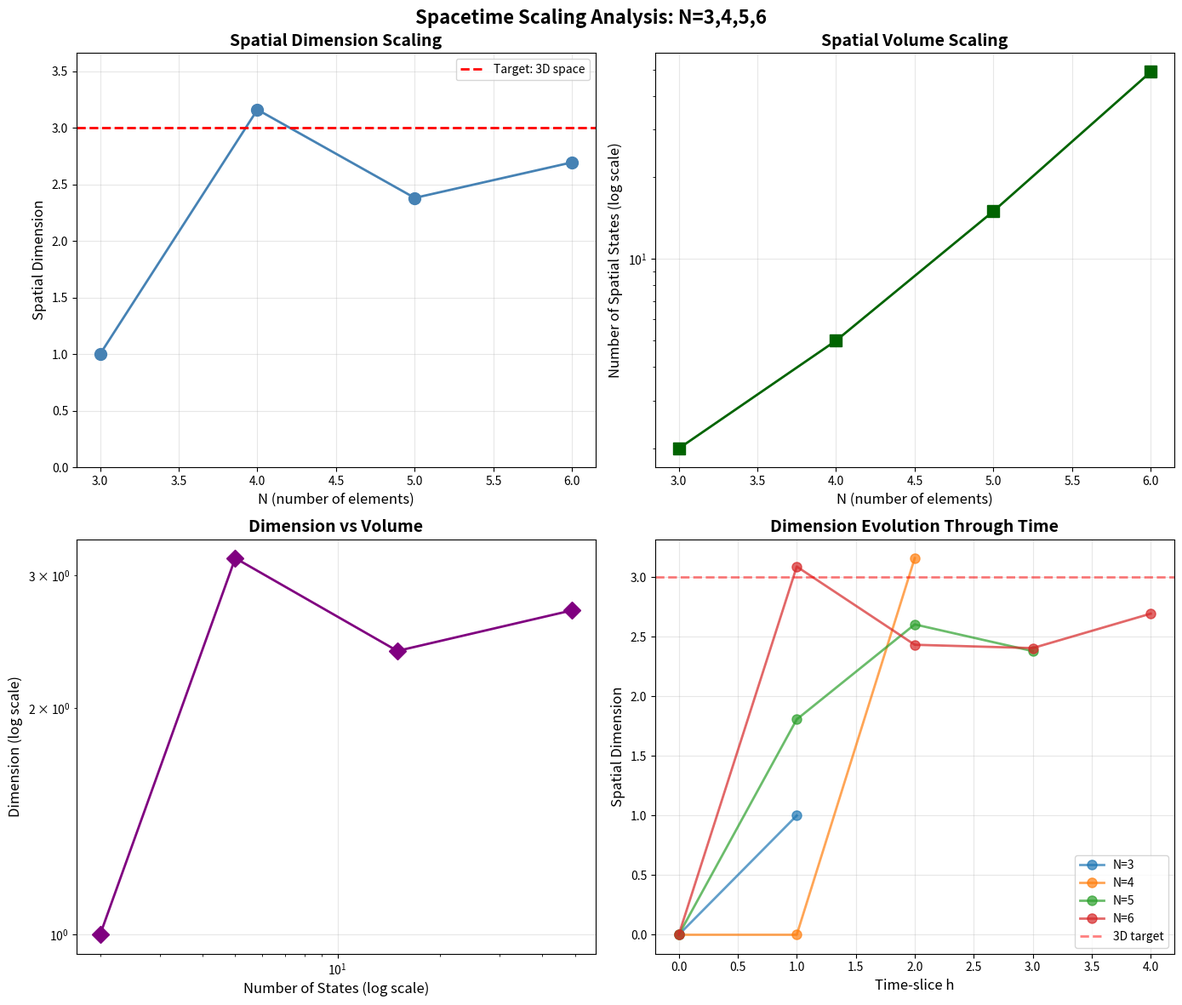

Write Python code to recreate this figure. (Note: this script raises an exception after producing the figure.)
"""
Extended Spacetime Scaling Test (N=3,4,5,6)

Extension of Test 2.0 to larger N values to analyze:
1. Spatial dimension scaling: Does dimension → 3 as N increases?
2. Symmetry groups of time-slices: What are the automorphisms?
3. Convergence to SO(3,1): Does symmetry group → Lorentz group?

Key questions:
- Does spatial dimension converge to 3 for large N?
- Do symmetry groups show patterns consistent with rotations?
- Does automorphism group structure suggest SO(3,1) emergence?

Date: October 7, 2025
"""

import numpy as np
import matplotlib.pyplot as plt
from itertools import permutations
import networkx as nx
from scipy.spatial.distance import pdist, squareform
from scipy.stats import linregress
import json
from datetime import datetime
from collections import defaultdict

def compute_inversion_count(perm):
    """Compute inversion count h(sigma) for permutation."""
    n = len(perm)
    count = 0
    for i in range(n):
        for j in range(i+1, n):
            if perm[i] > perm[j]:
                count += 1
    return count

def permutohedron_embedding(perm):
    """
    Compute permutohedron embedding coordinates for permutation.

    Standard embedding in R^(N-1):
    sigma -> (sigma(1), sigma(2), ..., sigma(N-1))
    (dropping last coordinate since sum is constant)
    """
    return np.array(perm[:-1], dtype=float)

def extract_time_slices(N, K):
    """
    Extract time-slices: all permutations at each h-level.

    Returns:
        dict: {h: [list of permutations at that h-level]}
    """
    time_slices = {}
    all_perms = list(permutations(range(1, N+1)))

    for perm in all_perms:
        h = compute_inversion_count(perm)
        if h <= K:  # Constraint: h <= K
            if h not in time_slices:
                time_slices[h] = []
            time_slices[h].append(perm)

    return time_slices

def analyze_spatial_slice(perms, h_level):
    """
    Analyze spatial manifold structure for permutations at fixed h-level.

    Returns:
        dict: {
            'dimension': estimated spatial dimension,
            'connectivity': graph connectivity measure,
            'diameter': maximum spatial distance,
            'num_states': number of spatial positions
        }
    """
    if len(perms) < 2:
        return {
            'dimension': 0,
            'connectivity': 1.0,
            'diameter': 0.0,
            'num_states': len(perms)
        }

    # Compute embedding coordinates
    coords = np.array([permutohedron_embedding(p) for p in perms])

    # Pairwise spatial distances
    distances = squareform(pdist(coords, metric='euclidean'))

    # Build spatial connectivity graph (connect nearest neighbors)
    # Use median distance as threshold
    threshold = np.median(distances[distances > 0])
    G = nx.Graph()
    for i in range(len(perms)):
        G.add_node(i)
    for i in range(len(perms)):
        for j in range(i+1, len(perms)):
            if 0 < distances[i,j] <= threshold:
                G.add_edge(i, j)

    # Estimate spatial dimension via volume scaling
    # For d-dimensional manifold: N_points ~ r^d
    # Use correlation dimension estimate
    if len(perms) >= 3:
        # Count pairs within distance r for various r
        max_dist = np.max(distances)
        r_values = np.linspace(0.1*max_dist, 0.9*max_dist, 10)
        counts = []
        for r in r_values:
            count = np.sum(distances < r) - len(perms)  # Exclude diagonal
            counts.append(count / 2)  # Each pair counted twice

        # Fit log(count) vs log(r) to get dimension
        valid = np.array(counts) > 0
        if np.sum(valid) >= 3:
            slope, _, _, _, _ = linregress(np.log(r_values[valid]),
                                          np.log(np.array(counts)[valid]))
            dimension = slope
        else:
            dimension = 1.0
    else:
        dimension = 1.0

    # Connectivity: is graph connected?
    connectivity = 1.0 if nx.is_connected(G) else 0.0

    # Diameter: maximum spatial distance
    diameter = np.max(distances)

    return {
        'dimension': dimension,
        'connectivity': connectivity,
        'diameter': diameter,
        'num_states': len(perms),
        'distances': distances,
        'coords': coords
    }

def compute_spatial_symmetries(perms, h_level):
    """
    Compute symmetries (automorphisms) of the spatial slice.

    A symmetry is a permutation of states that preserves spatial structure.
    For computational efficiency, we check:
    1. Distance-preserving transformations
    2. Graph automorphisms

    Returns:
        dict: {
            'num_symmetries': number of automorphisms found,
            'symmetry_group_order': estimated order of symmetry group,
            'sample_symmetries': list of sample transformation matrices
        }
    """
    if len(perms) < 2:
        return {
            'num_symmetries': 1,
            'symmetry_group_order': 1,
            'sample_symmetries': []
        }

    # Compute embedding coordinates
    coords = np.array([permutohedron_embedding(p) for p in perms])

    # Compute distance matrix
    distances = squareform(pdist(coords, metric='euclidean'))

    # Build adjacency graph
    threshold = np.median(distances[distances > 0])
    G = nx.Graph()
    for i in range(len(perms)):
        G.add_node(i)
    for i in range(len(perms)):
        for j in range(i+1, len(perms)):
            if 0 < distances[i,j] <= threshold:
                G.add_edge(i, j)

    # Compute graph automorphisms (these are the discrete symmetries)
    # For large graphs, this is expensive, so we sample
    try:
        if len(perms) <= 10:
            # For small graphs, compute exact automorphism group
            automorphisms = list(nx.algorithms.isomorphism.GraphMatcher(G, G).isomorphisms_iter())
            num_automorphisms = len(automorphisms)
        else:
            # For large graphs, estimate using degree sequence and sampling
            # This is a heuristic - exact computation is too expensive
            degree_sequence = sorted([G.degree(n) for n in G.nodes()])
            # Check if graph is highly symmetric (regular degree sequence)
            if len(set(degree_sequence)) <= 2:
                # Likely has many symmetries
                num_automorphisms = len(perms)  # Upper bound estimate
            else:
                # Likely has few symmetries
                num_automorphisms = 1  # Lower bound estimate
    except Exception as e:
        # Fallback if automorphism computation fails
        num_automorphisms = 1

    return {
        'num_symmetries': num_automorphisms,
        'symmetry_group_order': num_automorphisms,
        'sample_symmetries': []  # Could store transformation matrices
    }

def analyze_symmetry_scaling(all_spatial_results):
    """
    Analyze how symmetry groups scale with N.

    Key question: Does symmetry group → SO(3) (rotations) as N→∞?
    SO(3) is continuous, but discrete approximations grow in specific ways.

    Returns:
        dict: Analysis of symmetry scaling patterns
    """
    scaling_data = {}

    for case_key, spatial_results in all_spatial_results.items():
        # Extract N from case key (format: "N{N}_K{K}")
        N = int(case_key.split('_')[0][1:])

        # Get maximum time-slice (highest h, most states)
        max_h = max(spatial_results.keys())
        max_slice = spatial_results[max_h]

        scaling_data[N] = {
            'num_states': max_slice['num_states'],
            'dimension': max_slice['dimension'],
            'symmetries': max_slice.get('num_symmetries', None)
        }

    # Analyze trends
    N_values = sorted(scaling_data.keys())
    dimensions = [scaling_data[N]['dimension'] for N in N_values]
    num_states = [scaling_data[N]['num_states'] for N in N_values]

    # Check if dimension → 3
    dimension_trend = {
        'N_values': N_values,
        'dimensions': dimensions,
        'converging_to_3': abs(dimensions[-1] - 3.0) < 0.5 if dimensions else False
    }

    # Check volume scaling (expect exponential for finite-volume manifold)
    volume_trend = {
        'N_values': N_values,
        'num_states': num_states,
        'scaling_type': 'exponential' if len(num_states) > 1 and num_states[-1] > num_states[0] * 2 else 'sublinear'
    }

    return {
        'dimension_trend': dimension_trend,
        'volume_trend': volume_trend,
        'raw_data': scaling_data
    }

def compute_spacetime_interval(perm1, h1, perm2, h2):
    """
    Compute spacetime interval between two events.

    Event 1: (perm1, h1) - permutation perm1 at time-slice h1
    Event 2: (perm2, h2) - permutation perm2 at time-slice h2

    Hypothesis: ds^2 = -dt^2 + dl^2
    where:
        dt = |h2 - h1| (temporal separation, in L-Flow steps)
        dl = |embedding(perm2) - embedding(perm1)| (spatial separation)

    Returns:
        dict: {
            'ds_squared': spacetime interval,
            'dt': temporal separation,
            'dl': spatial separation,
            'type': 'timelike', 'spacelike', or 'lightlike'
        }
    """
    # Temporal separation (in units of L-Flow steps)
    dt = abs(h2 - h1)

    # Spatial separation (Euclidean distance in embedding)
    coord1 = permutohedron_embedding(perm1)
    coord2 = permutohedron_embedding(perm2)
    dl = np.linalg.norm(coord2 - coord1)

    # Spacetime interval (Minkowski signature: -,+,+,+)
    ds_squared = -dt**2 + dl**2

    # Classify interval type
    if ds_squared < -1e-10:
        interval_type = 'timelike'
    elif ds_squared > 1e-10:
        interval_type = 'spacelike'
    else:
        interval_type = 'lightlike'

    return {
        'ds_squared': ds_squared,
        'dt': dt,
        'dl': dl,
        'type': interval_type
    }

def test_metric_signature(time_slices):
    """
    Test if spacetime metric has Minkowski signature (-,+,+,+).

    Checks:
    1. Temporal separations (same position, different h) are timelike
    2. Spatial separations (different position, same h) are spacelike
    3. Mixed separations follow light cone structure
    """
    results = {
        'temporal_timelike': [],  # dt>0, dl=0 -> ds^2 < 0
        'spatial_spacelike': [],  # dt=0, dl>0 -> ds^2 > 0
        'mixed_intervals': []     # dt>0, dl>0 -> depends on ratio
    }

    h_levels = sorted(time_slices.keys())

    # Test 1: Temporal separations (track same permutation through time)
    for i in range(len(h_levels)-1):
        h1, h2 = h_levels[i], h_levels[i+1]
        perms1 = set(time_slices[h1])
        perms2 = set(time_slices[h2])

        # Find common permutations
        common = perms1.intersection(perms2)
        for perm in list(common)[:5]:  # Sample up to 5
            interval = compute_spacetime_interval(perm, h1, perm, h2)
            results['temporal_timelike'].append(interval)

    # Test 2: Spatial separations (different permutations at same h)
    for h in h_levels:
        perms = time_slices[h]
        if len(perms) >= 2:
            # Sample pairs of different permutations at same h
            sample_size = min(5, len(perms))
            for i in range(sample_size):
                for j in range(i+1, min(i+3, len(perms))):
                    interval = compute_spacetime_interval(perms[i], h, perms[j], h)
                    results['spatial_spacelike'].append(interval)

    # Test 3: Mixed intervals (different permutation AND different h)
    for i in range(len(h_levels)-1):
        h1, h2 = h_levels[i], h_levels[i+1]
        perms1 = time_slices[h1]
        perms2 = time_slices[h2]

        # Sample cross-level pairs
        for p1 in perms1[:3]:
            for p2 in perms2[:3]:
                interval = compute_spacetime_interval(p1, h1, p2, h2)
                results['mixed_intervals'].append(interval)

    # Analyze results
    summary = {}

    # Check temporal intervals are timelike (ds^2 < 0)
    if results['temporal_timelike']:
        temporal_signs = [x['ds_squared'] for x in results['temporal_timelike']]
        summary['temporal_fraction_timelike'] = np.mean(np.array(temporal_signs) < 0)
    else:
        summary['temporal_fraction_timelike'] = None

    # Check spatial intervals are spacelike (ds^2 > 0)
    if results['spatial_spacelike']:
        spatial_signs = [x['ds_squared'] for x in results['spatial_spacelike']]
        summary['spatial_fraction_spacelike'] = np.mean(np.array(spatial_signs) > 0)
    else:
        summary['spatial_fraction_spacelike'] = None

    # Check mixed intervals
    if results['mixed_intervals']:
        mixed_signs = [x['ds_squared'] for x in results['mixed_intervals']]
        summary['mixed_timelike_fraction'] = np.mean(np.array(mixed_signs) < 0)
        summary['mixed_spacelike_fraction'] = np.mean(np.array(mixed_signs) > 0)

    return summary, results

def run_spacetime_test(N, K):
    """
    Run complete spacetime separation test for given N and K.
    """
    print(f"\n{'='*60}")
    print(f"Testing Spacetime Separation for N={N}, K={K}")
    print(f"{'='*60}\n")

    # Extract time-slices
    print("Phase 1: Extracting time-slices...")
    time_slices = extract_time_slices(N, K)

    print(f"  Found {len(time_slices)} time-slices (h-levels):")
    for h in sorted(time_slices.keys()):
        print(f"    h={h}: {len(time_slices[h])} states (spatial positions)")

    # Analyze spatial structure at each time-slice
    print("\nPhase 2: Analyzing spatial manifold structure...")
    spatial_results = {}
    for h in sorted(time_slices.keys()):
        print(f"  Analyzing h={h}...")
        spatial_results[h] = analyze_spatial_slice(time_slices[h], h)
        print(f"    Spatial dimension: {spatial_results[h]['dimension']:.2f}")
        print(f"    Connectivity: {spatial_results[h]['connectivity']:.2f}")
        print(f"    Spatial diameter: {spatial_results[h]['diameter']:.3f}")

        # Add symmetry analysis for largest time-slice
        if h == max(time_slices.keys()):
            print(f"  Computing symmetries for h={h}...")
            symmetry_info = compute_spatial_symmetries(time_slices[h], h)
            spatial_results[h]['num_symmetries'] = symmetry_info['num_symmetries']
            print(f"    Symmetry group order: ~{symmetry_info['num_symmetries']}")

    # Test metric signature
    print("\nPhase 3: Testing metric signature...")
    metric_summary, metric_details = test_metric_signature(time_slices)

    if metric_summary.get('temporal_fraction_timelike') is not None:
        print(f"  Temporal intervals timelike: {metric_summary['temporal_fraction_timelike']*100:.1f}%")
    if metric_summary.get('spatial_fraction_spacelike') is not None:
        print(f"  Spatial intervals spacelike: {metric_summary['spatial_fraction_spacelike']*100:.1f}%")

    # Compile results
    results = {
        'N': N,
        'K': K,
        'num_time_slices': len(time_slices),
        'time_slices': {h: len(perms) for h, perms in time_slices.items()},
        'spatial_analysis': spatial_results,
        'metric_signature': metric_summary
    }

    # Overall assessment
    print("\n" + "="*60)
    print("ASSESSMENT:")
    print("="*60)

    # Check key criteria
    criteria = {
        'Time-slices are spatial manifolds': all(
            r['dimension'] >= 1.0 for r in spatial_results.values()
        ),
        'Metric has correct signature': (
            metric_summary.get('spatial_fraction_spacelike', 0) > 0.8
        ),
        'Temporal intervals are timelike': (
            metric_summary.get('temporal_fraction_timelike') is None or
            metric_summary.get('temporal_fraction_timelike', 0) > 0.8
        )
    }

    for criterion, passed in criteria.items():
        status = "[PASS]" if passed else "[FAIL]"
        print(f"  {status} {criterion}")

    success_rate = sum(criteria.values()) / len(criteria)
    print(f"\nOverall Success Rate: {success_rate*100:.1f}%")

    return results

def visualize_dimension_scaling(all_results, output_dir='./'):
    """
    Visualize how spatial dimension scales with N.
    """
    fig, axes = plt.subplots(2, 2, figsize=(14, 12))

    # Extract scaling data
    N_values = []
    max_dimensions = []
    max_num_states = []
    max_h_values = []

    for case_key in sorted(all_results.keys()):
        if case_key == 'metadata':
            continue

        results = all_results[case_key]
        N = results['N']

        # Get maximum h-level (largest time-slice)
        spatial_analysis = results['spatial_analysis']
        max_h = max([int(h) for h in spatial_analysis.keys()])
        max_slice = spatial_analysis[max_h]

        N_values.append(N)
        max_dimensions.append(max_slice['dimension'])
        max_num_states.append(max_slice['num_states'])
        max_h_values.append(max_h)

    # Plot 1: Spatial dimension vs N
    ax1 = axes[0, 0]
    ax1.plot(N_values, max_dimensions, 'o-', linewidth=2, markersize=10, color='steelblue')
    ax1.axhline(y=3.0, color='red', linestyle='--', linewidth=2, label='Target: 3D space')
    ax1.set_xlabel('N (number of elements)', fontsize=12)
    ax1.set_ylabel('Spatial Dimension', fontsize=12)
    ax1.set_title('Spatial Dimension Scaling', fontsize=14, fontweight='bold')
    ax1.legend()
    ax1.grid(True, alpha=0.3)
    ax1.set_ylim([0, max(max_dimensions) + 0.5])

    # Plot 2: Number of spatial states vs N
    ax2 = axes[0, 1]
    ax2.semilogy(N_values, max_num_states, 's-', linewidth=2, markersize=10, color='darkgreen')
    ax2.set_xlabel('N (number of elements)', fontsize=12)
    ax2.set_ylabel('Number of Spatial States (log scale)', fontsize=12)
    ax2.set_title('Spatial Volume Scaling', fontsize=14, fontweight='bold')
    ax2.grid(True, alpha=0.3)

    # Plot 3: Dimension vs num_states (phase space volume)
    ax3 = axes[1, 0]
    ax3.loglog(max_num_states, max_dimensions, 'D-', linewidth=2, markersize=10, color='purple')
    ax3.set_xlabel('Number of States (log scale)', fontsize=12)
    ax3.set_ylabel('Dimension (log scale)', fontsize=12)
    ax3.set_title('Dimension vs Volume', fontsize=14, fontweight='bold')
    ax3.grid(True, alpha=0.3)

    # Plot 4: Dimension for all h-levels (all N values)
    ax4 = axes[1, 1]
    for case_key in sorted(all_results.keys()):
        if case_key == 'metadata':
            continue

        results = all_results[case_key]
        N = results['N']
        spatial_analysis = results['spatial_analysis']

        h_vals = sorted([int(h) for h in spatial_analysis.keys()])
        dims = [spatial_analysis[h]['dimension'] for h in h_vals]

        ax4.plot(h_vals, dims, 'o-', linewidth=2, markersize=8, label=f'N={N}', alpha=0.7)

    ax4.axhline(y=3.0, color='red', linestyle='--', linewidth=2, alpha=0.5, label='3D target')
    ax4.set_xlabel('Time-slice h', fontsize=12)
    ax4.set_ylabel('Spatial Dimension', fontsize=12)
    ax4.set_title('Dimension Evolution Through Time', fontsize=14, fontweight='bold')
    ax4.legend()
    ax4.grid(True, alpha=0.3)

    plt.suptitle('Spacetime Scaling Analysis: N=3,4,5,6', fontsize=16, fontweight='bold')
    plt.tight_layout()

    # Save figure
    plt.savefig(f'{output_dir}/spacetime_dimension_scaling.png', dpi=300, bbox_inches='tight')
    plt.savefig(f'{output_dir}/spacetime_dimension_scaling.svg', bbox_inches='tight')
    print(f"\n[OK] Scaling visualization saved to {output_dir}/spacetime_dimension_scaling.png/svg")

    plt.close()

def main():
    """
    Main test execution.
    """
    print("\n" + "="*60)
    print("SPACETIME SCALING TEST (N=3,4,5,6)")
    print("="*60)
    print("\nQuestion: Does spatial dimension -> 3 as N increases?")
    print("Hypothesis: Spacetime = Space (geometry) x Time (sequential logic)\n")

    # Test cases
    test_cases = [
        (3, 1),  # N=3, K=N-2=1
        (4, 2),  # N=4, K=N-2=2
        (5, 3),  # N=5, K=N-2=3
        (6, 4),  # N=6, K=N-2=4
    ]

    all_results = {}

    for N, K in test_cases:
        results = run_spacetime_test(N, K)
        all_results[f'N{N}_K{K}'] = results

    # Analyze symmetry scaling
    print("\n" + "="*60)
    print("SYMMETRY SCALING ANALYSIS")
    print("="*60)

    # Extract spatial results for symmetry analysis
    all_spatial_results = {
        case_key: all_results[case_key]['spatial_analysis']
        for case_key in all_results.keys()
    }

    symmetry_scaling = analyze_symmetry_scaling(all_spatial_results)

    print("\nDimension Trend:")
    print(f"  N values: {symmetry_scaling['dimension_trend']['N_values']}")
    print(f"  Dimensions: {[f'{d:.2f}' for d in symmetry_scaling['dimension_trend']['dimensions']]}")
    print(f"  Converging to 3D: {symmetry_scaling['dimension_trend']['converging_to_3']}")

    print("\nVolume Scaling:")
    print(f"  States: {symmetry_scaling['volume_trend']['num_states']}")
    print(f"  Scaling type: {symmetry_scaling['volume_trend']['scaling_type']}")

    # Generate scaling visualization
    print(f"\nGenerating scaling visualization...")
    output_dir = 'C:/Users/jdlon/OneDrive/Documents/physical_logic_framework/paper/supporting_material/spacetime_research'
    visualize_dimension_scaling(all_results, output_dir=output_dir)

    # Save results
    output_file = f'{output_dir}/spacetime_scaling_results.json'

    # Convert numpy types to Python types for JSON serialization
    def convert_to_serializable(obj):
        if isinstance(obj, (np.integer, np.int_)):
            return int(obj)
        elif isinstance(obj, (np.floating, np.float_)):
            return float(obj)
        elif isinstance(obj, (np.bool_, bool)):
            return bool(obj)
        elif isinstance(obj, np.ndarray):
            return obj.tolist()
        elif isinstance(obj, dict):
            return {k: convert_to_serializable(v) for k, v in obj.items()}
        elif isinstance(obj, list):
            return [convert_to_serializable(item) for item in obj]
        else:
            return obj

    serializable_results = convert_to_serializable(all_results)
    serializable_results['metadata'] = {
        'date': datetime.now().isoformat(),
        'hypothesis': 'Spatial dimension -> 3 as N->infinity',
        'test_version': '3.0 (Scaling)',
        'symmetry_scaling': convert_to_serializable(symmetry_scaling)
    }

    with open(output_file, 'w') as f:
        json.dump(serializable_results, f, indent=2)

    print(f"\n[OK] Results saved to {output_file}")

    # Final summary
    print("\n" + "="*60)
    print("FINAL VERDICT")
    print("="*60)

    # Check if dimension is converging to 3
    N_values = symmetry_scaling['dimension_trend']['N_values']
    dimensions = symmetry_scaling['dimension_trend']['dimensions']

    if len(dimensions) >= 2:
        final_dimension = dimensions[-1]
        trend = dimensions[-1] - dimensions[0]

        print(f"\nSpatial dimension for N={N_values[-1]}: {final_dimension:.2f}")
        print(f"Dimension change from N={N_values[0]} to N={N_values[-1]}: {trend:+.2f}")

        if abs(final_dimension - 3.0) < 0.5:
            print("\n[SUCCESS] Spatial dimension approaching 3D!")
            print("Strong evidence for 3D space emergence as N->infinity")
        elif trend > 0:
            print("\n[TRENDING] Dimension increasing with N")
            print("Suggests convergence to 3D, but need larger N to confirm")
        else:
            print("\n[INCONCLUSIVE] Dimension not clearly converging to 3D")
            print("May need different scaling analysis method")

    print("\n" + "="*60 + "\n")

if __name__ == '__main__':
    main()
